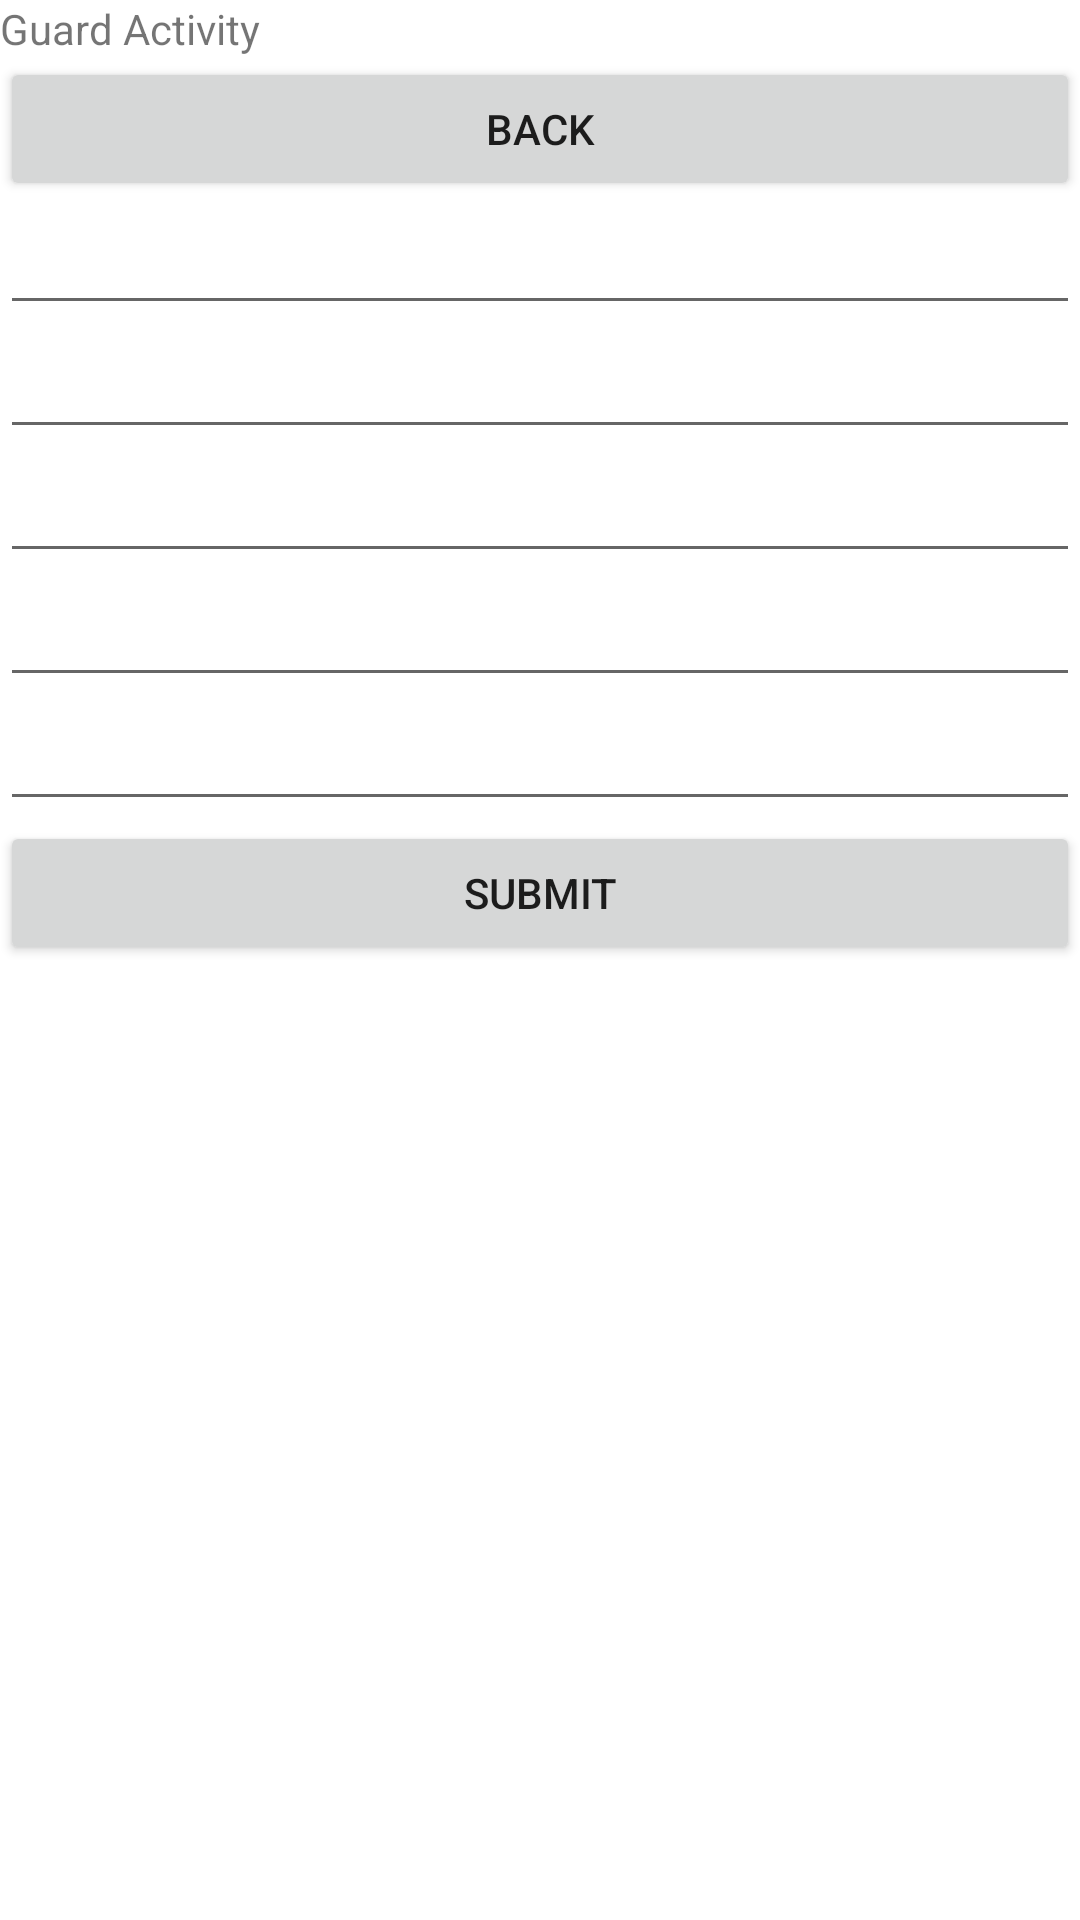

Reconstruct the res/layout file that produces this screen, plus the resources it refers to.
<!-- AndroidManifest.xml: application theme Theme.SecureGuardAdmin -->
<!-- res/layout/activity_guard_reg.xml -->
<?xml version="1.0" encoding="utf-8"?>
<androidx.constraintlayout.widget.ConstraintLayout xmlns:android="http://schemas.android.com/apk/res/android"
    xmlns:app="http://schemas.android.com/apk/res-auto"
    xmlns:tools="http://schemas.android.com/tools"
    android:layout_width="match_parent"
    android:layout_height="match_parent"
    tools:context=".GuardRegActivity">

    <LinearLayout
        android:orientation="vertical"
        android:layout_width="match_parent"
        android:layout_height="match_parent">

        <TextView
            android:text="Guard Activity"
            android:layout_width="match_parent"
            android:layout_height="wrap_content">


        </TextView>
        <Button
            android:text="Back"
            android:id="@+id/guard_reg_back"
            android:layout_width="match_parent"
            android:layout_height="wrap_content">


        </Button>
        <EditText
            android:layout_width="match_parent"
            android:layout_height="wrap_content">

        </EditText>
        <EditText
            android:layout_width="match_parent"
            android:layout_height="wrap_content">

        </EditText>
        <EditText
            android:layout_width="match_parent"
            android:layout_height="wrap_content">

        </EditText>
        <EditText
            android:layout_width="match_parent"
            android:layout_height="wrap_content">

        </EditText>
        <EditText
            android:layout_width="match_parent"
            android:layout_height="wrap_content">

        </EditText>

        <Button

            android:text="Submit"
            android:id="@+id/guard_reg_submit"
            android:layout_width="match_parent"
            android:layout_height="wrap_content">

        </Button>


    </LinearLayout>

</androidx.constraintlayout.widget.ConstraintLayout>
<!-- resources referenced by this layout -->
<resources>
  <style name="Theme.SecureGuardAdmin" parent="Base.Theme.SecureGuardAdmin" />
  <style name="Base.Theme.SecureGuardAdmin" parent="Theme.MaterialComponents.Light.NoActionBar">
          
          
          
          <item name="colorPrimary">@color/colorPrimary</item>
          <item name="colorPrimaryDark">@color/colorPrimaryDark</item>
          <item name="colorAccent">@color/colorAccent</item>
  
      </style>
  <!-- not gathered from this repository: default colours our renderer supplied (Android Studio template values) -->
  <color name="colorPrimary">#FF6200EE</color>
  <color name="colorPrimaryDark">#FF3700B3</color>
  <color name="colorAccent">#FF03DAC5</color>
</resources>
